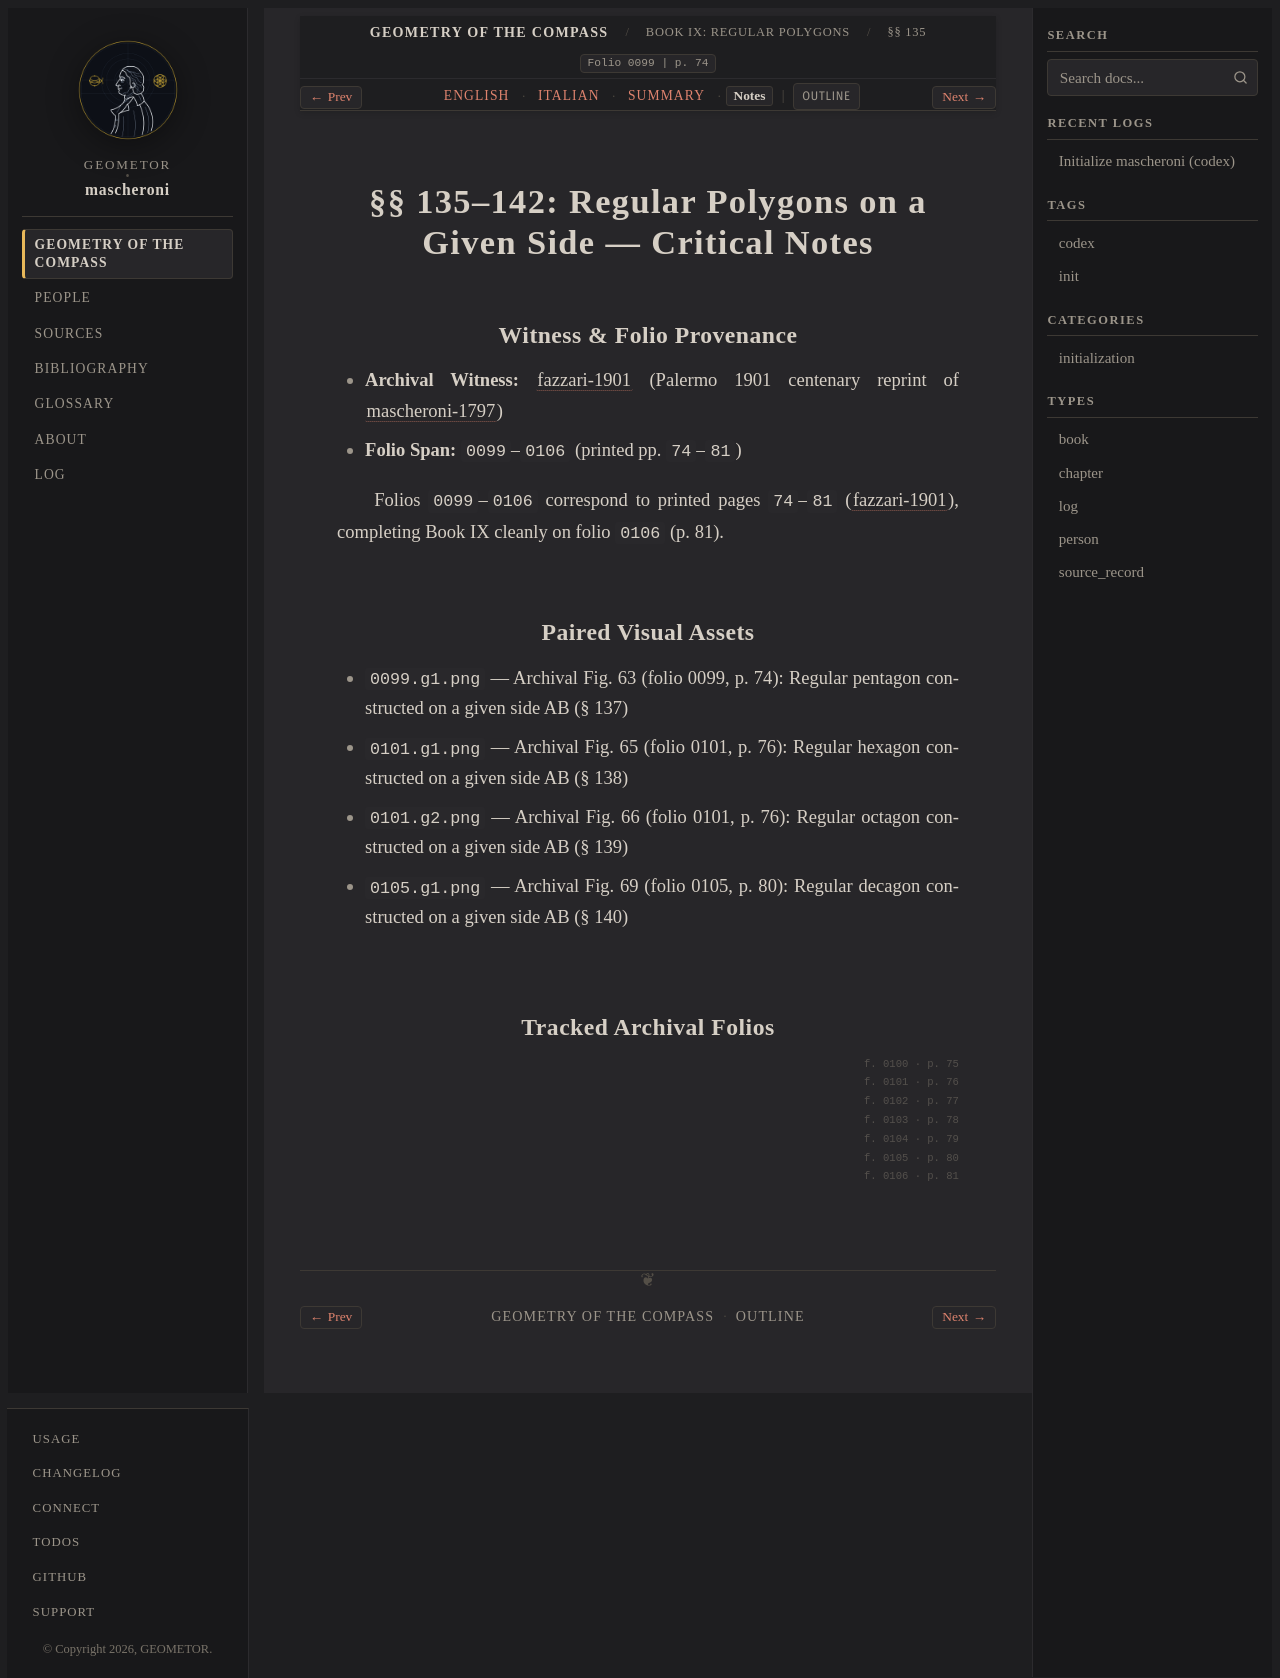

repository: geometor/mascheroni · page: geometria_del_compasso/09-book-09/03-sec-135-given-side/notes.html · generator: sphinx

:order: 3
:layout: book
:title: §§ 135–142: Regular Polygons on a Given Side — Critical Notes
:nav_title: §§ 135–142: Polygons on a Side
:breadcrumb_title: §§ 135–142: Polygons on a Side
:folio: 0099
:page: 74
:tracks: English: index | Italian: it | Summary: summary | Notes: notes

.. _mascheroni-09-book-09-03-sec-135-given-side-notes:

=============================================================
§§ 135–142: Regular Polygons on a Given Side — Critical Notes
=============================================================

Witness & Folio Provenance
--------------------------

* **Archival Witness:** :cite:`fazzari-1901` (Palermo 1901 centenary reprint of :cite:`mascheroni-1797`)
* **Folio Span:** ``0099``–``0106`` (printed pp. ``74``–``81``)

Folios ``0099``–``0106`` correspond to printed pages ``74``–``81`` (:cite:`fazzari-1901`), completing Book IX cleanly on folio ``0106`` (p. 81).

Paired Visual Assets
--------------------

* ``0099.g1.png`` — Archival Fig. 63 (folio 0099, p. 74): Regular pentagon constructed on a given side AB (§ 137)
* ``0101.g1.png`` — Archival Fig. 65 (folio 0101, p. 76): Regular hexagon constructed on a given side AB (§ 138)
* ``0101.g2.png`` — Archival Fig. 66 (folio 0101, p. 76): Regular octagon constructed on a given side AB (§ 139)
* ``0105.g1.png`` — Archival Fig. 69 (folio 0105, p. 80): Regular decagon constructed on a given side AB (§ 140)

Tracked Archival Folios
-----------------------

.. folio:: 0099
   :page: 74

.. folio:: 0100
   :page: 75

.. folio:: 0101
   :page: 76

.. folio:: 0102
   :page: 77

.. folio:: 0103
   :page: 78

.. folio:: 0104
   :page: 79

.. folio:: 0105
   :page: 80

.. folio:: 0106
   :page: 81
